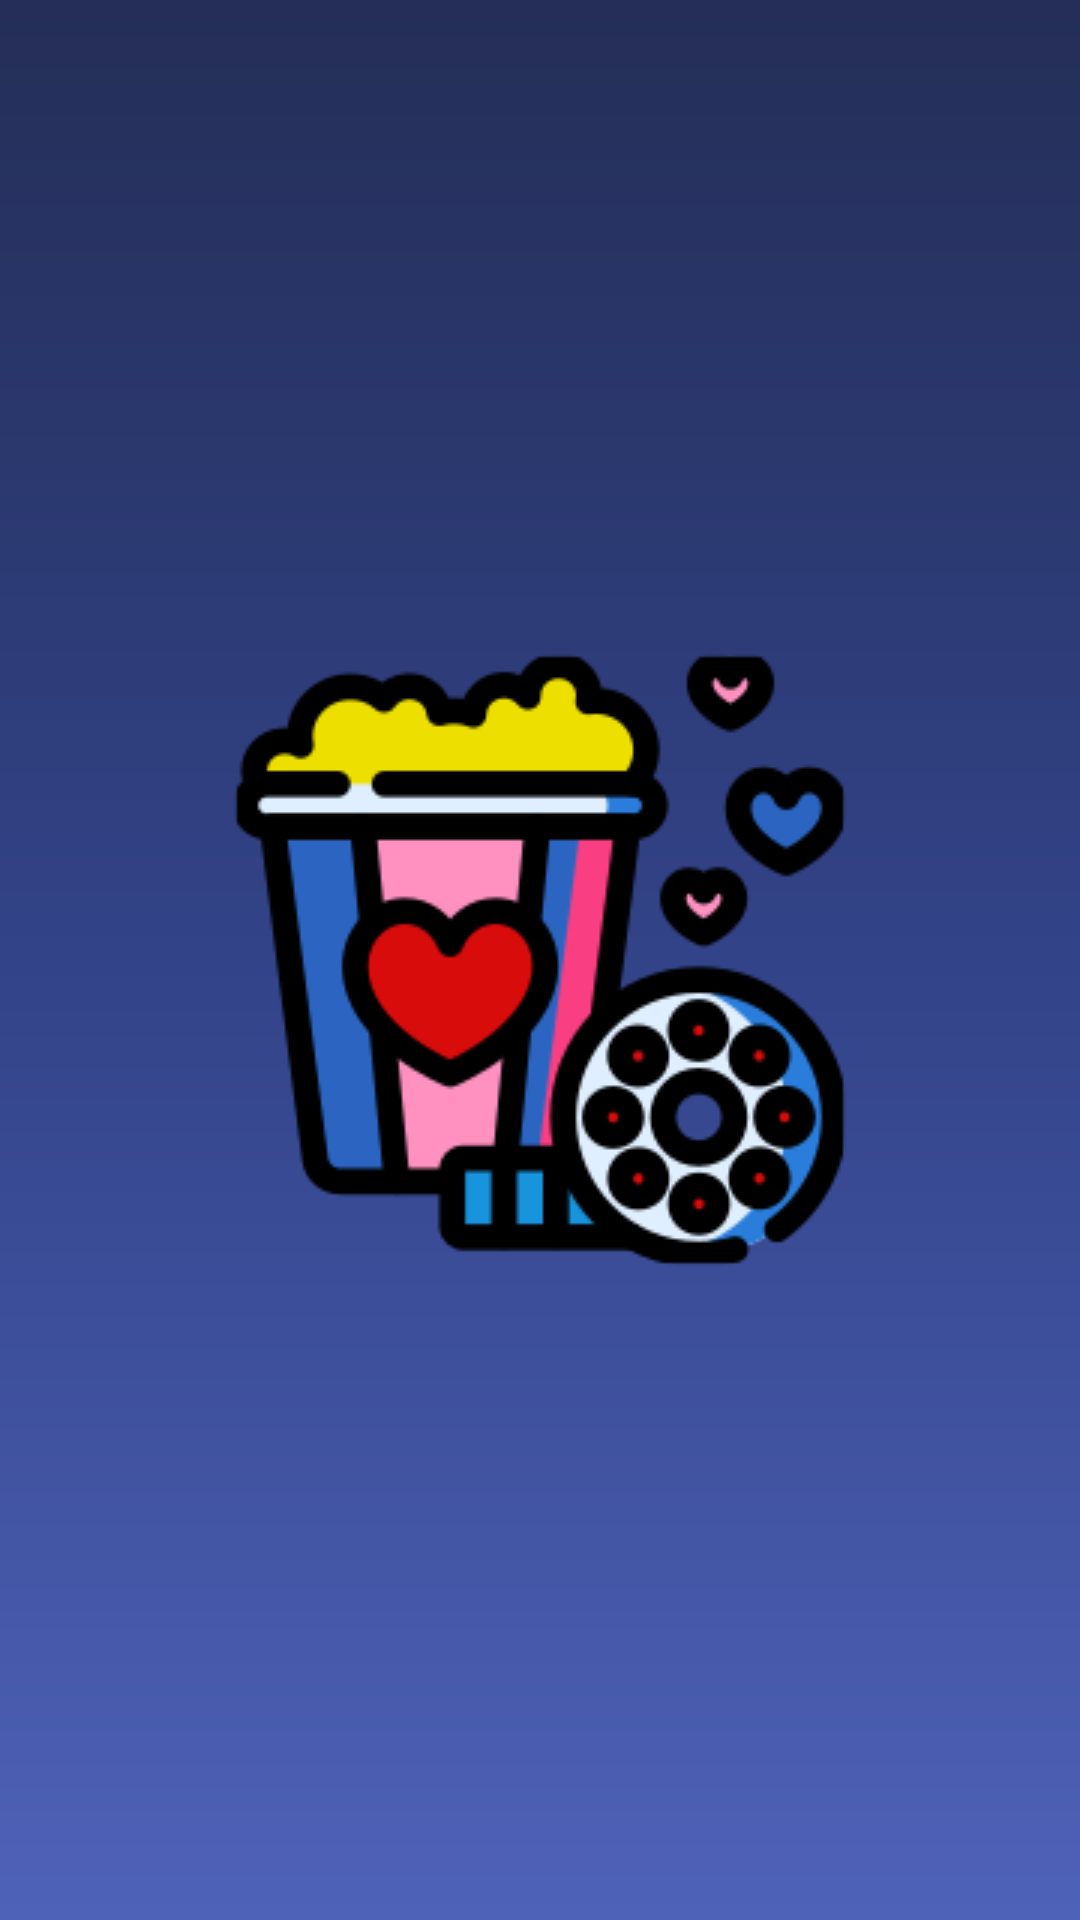

Here is an Android app screen rendered from its layout file. Give the layout XML and the strings, colors and styles it references.
<!-- AndroidManifest.xml: application theme Theme.MovieTunes -->
<!-- res/layout/activity_splash.xml -->
<?xml version="1.0" encoding="utf-8"?>
<androidx.constraintlayout.widget.ConstraintLayout xmlns:android="http://schemas.android.com/apk/res/android"
    xmlns:app="http://schemas.android.com/apk/res-auto"
    xmlns:tools="http://schemas.android.com/tools"
    android:layout_width="match_parent"
    android:layout_height="match_parent"
    style="@style/AppScreenTheme"
    tools:context=".ui.activities.SplashActivity">

    <androidx.appcompat.widget.AppCompatImageView
        android:id="@+id/iv_logo_brand"
        android:layout_width="wrap_content"
        android:layout_height="wrap_content"
        app:srcCompat="@drawable/ic_logo_brand"
        app:layout_constraintBottom_toBottomOf="parent"
        app:layout_constraintEnd_toEndOf="parent"
        app:layout_constraintStart_toStartOf="parent"
        app:layout_constraintTop_toTopOf="parent" />

</androidx.constraintlayout.widget.ConstraintLayout>
<!-- resources referenced by this layout -->
<resources>
  <!-- drawable ic_logo_brand: png bitmap (drawable, 19162 bytes) -->
  <style name="AppScreenTheme">
          <item name="android:background">@drawable/bg_screen_gradient</item>
      </style>
  <style name="Theme.MovieTunes" parent="Theme.MaterialComponents.DayNight.NoActionBar">
          
          <item name="colorPrimary">@color/color_primary_brand</item>
          <item name="colorPrimaryVariant">@color/color_primary_brand</item>
          <item name="colorOnPrimary">@color/white</item>
          
          <item name="colorSecondary">@color/color_secondary_brand</item>
          <item name="colorSecondaryVariant">@color/color_secondary_brand</item>
          <item name="colorOnSecondary">@color/black</item>
          
          <item name="android:statusBarColor">?attr/colorPrimaryVariant</item>
          
      </style>
  <!-- drawable bg_screen_gradient (drawable) -->
  <?xml version="1.0" encoding="utf-8"?>
  <shape xmlns:android="http://schemas.android.com/apk/res/android">
      <gradient android:startColor="@color/color_primary_brand" android:centerColor="@color/color_primary_brand_variant" android:endColor="@color/color_primary_brand_contrast"
          android:angle="270"/>
  </shape>
  <color name="color_primary_brand">#242E57</color>
  <color name="white">#FFFFFFFF</color>
  <color name="color_secondary_brand">#B2261E</color>
  <color name="black">#FF000000</color>
  <color name="color_primary_brand_variant">#324388</color>
  <color name="color_primary_brand_contrast">#4E62B8</color>
</resources>
